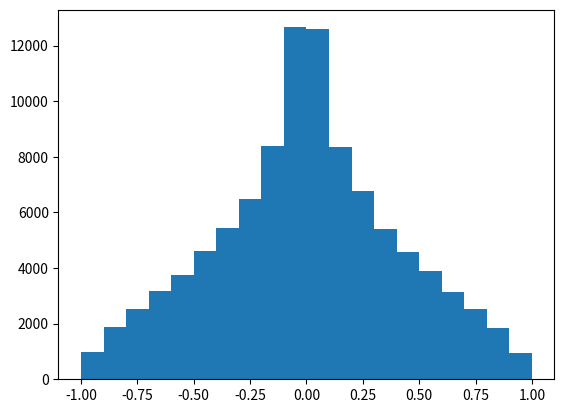
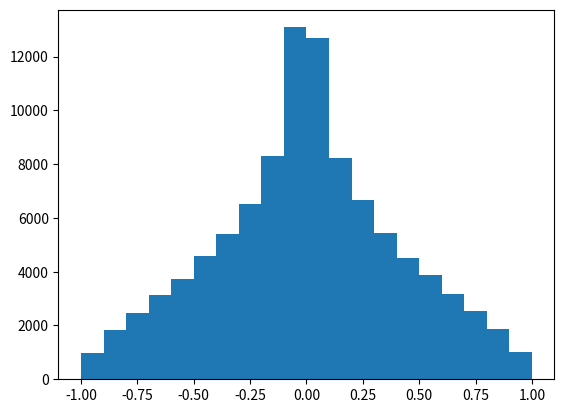
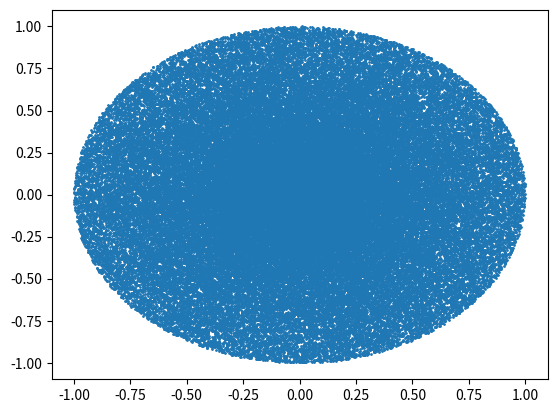

Write the Python code that produced these figures, in order.
import statistics
import pandas as pd
import numpy as np
from matplotlib import pyplot as plt
from scipy.stats import poisson
from scipy.stats import norm
from scipy.integrate import quad
import scipy.integrate as spi


# 1: BASIC PROBABILITIES AND VISUALIZATIONS (1)
# a) Bernoulli distribution
def bernoulli(p):
    r = 1 - p
    p_l = {"0": r, "1": p}  # Success: vote = "for" = 1 , Failure: vote = "against" = 0
    votes = list(p_l.keys())  # get key values from dictionary
    values = list(p_l.values())  # get values from dictionary
    v = values  # save values for a pie chart
    fig, ax = plt.subplots(figsize=(7, 5))  # bar length, height
    ax.bar(votes, values, 1, edgecolor="gray", linewidth=3)
    plt.xlabel("Vote")
    plt.ylabel("Probability")
    for values in ax.containers:  # show values above bar
        ax.bar_label(values)
    plt.show()

    plt.clf()  # clear previous plot
    plt.pie(v, labels=votes, autopct="%1.1f%%")  # plot a pie chart with percentages
    plt.show()

    expected_value = p
    print(f"Expected value = {expected_value}")


# bernoulli(0.27)

# b) Poisson distribution
def poisson_calculation(mu_poisson):
    poisson_probability = []    # list to store probabilities
    x_l = []    # list to store number of meteorites
    for i in range(1000):
        y = poisson.pmf(k=i, mu=mu_poisson)  # mu = 𝜆/expectancy , k = probability that it will happen
        if y > 0.005:
            poisson_probability.append(y)
            x_l.append(i)

    # calculate poisson variance, mean and median
    variance_poisson = poisson.var(mu=mu_poisson, loc=0)
    mean_poisson = poisson.mean(mu=mu_poisson, loc=0)
    median_poisson = poisson.median(mu=mu_poisson, loc=0)

    plt.clf()

    # plot poisson distribution with line plot
    plt.plot(x_l, poisson_probability, color="Green", label="Poisson distribution")
    plt.xlabel("N. of meteorites falling")
    plt.ylabel("Probability")

    # plot medan and variance with scatter plot
    plt.scatter(median_poisson, max(poisson_probability), color="red", label="Median", s=50)
    plt.scatter(variance_poisson, max(poisson_probability), color="orange", label="Variance", marker="x", s=100)

    plt.legend(loc=3)
    plt.show()

    print(f"Median: {median_poisson}")
    print(f"Variance: {variance_poisson}")
    print(f"Mean: {mean_poisson}")

    # table of Probability and N. of meteorites
    meteorites_table = pd.DataFrame(list(zip(poisson_probability, x_l)), columns=["Probability", "N. of meteorites"])
    print(meteorites_table)


# poisson_calculation(37)

# c) probability density
# 0. 3e−0.5 𝑦 + 0. 6e−0.25 𝑦
# a * np.exp(-0.5 * y) + b * np.exp(-0.25 * y)
# 0.55555555* e^(-0.5 * y) + 0.444444* e^(-0.25 * y)

# define function and periodic variables
def prob_density(aa, bb):
    aa = (aa % 1) / 99
    bb = (bb % 1) / 99
    return lambda y: aa * np.exp(-0.5 * y) + bb * np.exp(-0.25 * y)


def probability_density_function(a, b):
    minute_probabilities = []
    for i in range(119, 241):
        result_by_min, none = spi.fixed_quad(prob_density(a, b), i / 60, (i + 1) / 60)
        minute_probabilities.append(result_by_min * 100)

    # return probability between 2 and 4 hours
    result_by_h, none = spi.fixed_quad(prob_density(a, b), 2, 4)
    print(result_by_h * 100)

    # mean and variance
    mean = round(np.mean(minute_probabilities), 5)
    variance = np.std(minute_probabilities) ** 2
    variance = round(variance, 10)

    # plot histogram
    plt.clf()
    plt.bar(np.arange(119, 241, 1), minute_probabilities, color="blue", fill=False, width=1, label="prob. histogram")
    plt.plot(np.arange(119, 241, 1), minute_probabilities, color="green", label="probability function")

    plt.scatter(150, minute_probabilities[30], label="Q1", color="red")
    plt.scatter(180, minute_probabilities[60], label="Q2", color="red")
    plt.scatter(210, minute_probabilities[90], label="Q3", color="red")

    plt.text(210, .006, r'$\mu=\ $')
    plt.text(217, .006, mean)
    plt.text(210, .005, r'$\sigma=\ $')
    plt.text(217, .005, variance)

    plt.legend(loc=3)
    plt.xlabel("Minutes")
    plt.ylabel("Probability")
    plt.show()


# probability_density_function(0.83, 0.16)

# 2.
# a) Calculate the sample covariance as well as the sample’s expectations (mean) and variances of 𝑋 and 𝑌.
# Covariance; Cov(X,Y) = Σ(Xi – μ)(Yj – ν) / (n-1)
# the expected value is the sum of; [(each of the possible outcomes) × (the probability of the outcome occurring)]
# Variance; Var(X) = E[ (X – m)2 ]; where m is the mean value E(X)

# load data into dataframe and calc. cov, E[X, Y], var[X, Y]
def sample(xy_values):
    x_l = []
    for i in range(0, 40, 2):
        x_value = xy_values.split(",")[i]
        x_value = x_value.replace("(", "")
        x_value = x_value.replace("\n", "")
        x_value = x_value.replace("−", "-")
        x_value = float(x_value)
        x_l.append(x_value)
    # print(x_l)

    y_l = []
    for i in range(1, 41, 2):
        y_value = xy_values.split(",")[i]
        y_value = y_value.replace(")", "")
        y_value = y_value.replace("\n", "")
        y_value = y_value.replace("−", "-")
        y_value = float(y_value)
        y_l.append(y_value)
    # print(y_l)

    df = pd.DataFrame(list(zip(x_l, y_l)), columns=['X', 'Y'])
    df = df.astype(float)
    # print(df)
    x_mean = df["X"].mean()
    y_mean = df["Y"].mean()
    # print(f"x_mean = {x_mean}, y_mean = {y_mean}")

    # covariance = Cov(X,Y) = Σ(Xi – μ)(Yj – ν) / (n)
    # expected value of x and y; E[X, Y] = E(X) = S x P(X = x)
    # Var(X) = E[ (X – m)2 ]; Var(Y) = E[ (Y – m)2 ]
    sum_cov = 0
    x_exp = 0
    y_exp = 0
    for i in range(20):
        xc = df.iloc[i, 0]
        yc = df.iloc[i, 1]
        sum_cov += (xc - x_mean) * (yc - y_mean)    # covariance

        x_exp += xc * (1/20)    # x expected value
        y_exp += yc * (1/20)    # y expected value

    covariance = sum_cov / 20

    var_x = 0
    var_y = 0
    mean_x = df["X"].mean()
    mean_y = df["Y"].mean()
    for i in range(20):
        xc = df.iloc[i, 0]
        yc = df.iloc[i, 1]

        var_x += ((xc - mean_x) ** 2)
        var_y += ((yc - mean_y) ** 2)

    var_x /= 20
    var_y /= 20

    print(f"Covariance = {covariance}")
    print(f"x expected value = {x_exp}")
    print(f"y expected value = {y_exp}")
    print(f"x variance = {var_x}")
    print(f"y variance = {var_y}")
    print(f"Standard deviation of x = {np.sqrt(var_x)}")
    print(f"Standard deviation of y = {np.sqrt(var_y)}")

    # plot scatter plot
    plt.clf()
    plt.scatter(df["X"], df["Y"], color="green")
    plt.xlabel("X values")
    plt.ylabel("Y values")
    plt.show()

    # Y values graph
    plt.clf()
    nl = np.arange(1, 21, 1)
    plt.scatter(nl, df["Y"], color="green")
    plt.xticks(nl)
    plt.xlabel("n")
    plt.ylabel("Y values")
    plt.show()

    # X values graph
    plt.clf()
    nl = np.arange(1, 21, 1)
    plt.scatter(nl, df["X"], color="green")
    plt.xticks(nl)
    plt.xlabel("n")
    plt.ylabel("X values")
    plt.show()


values_c = """(−1.202, 563.024), (2.112, 291.072), (2.827, −893.619), (−0.314, 1321.814),
(−1.477, −91.573), (−6.516, 446.336), (−0.920, −111.487), (3.477, −153.165),
(−7.273, 1076.221), (2.251, 477.931), (−0.713, 909.696), (−0.853, 226.865),
(−3.176, 389.413), (1.913, −47.169), (−1.070, −178.695), (−3.385, 744.486),
(−9.506, 362.670), (−7.004, 364.578), (0.504, 324.975), (2.861, −360.571)"""

# sample(values_c)

# 2. b)
xs = []
ys = []
hist_bins = np.arange(-1, 1.01, 0.1)
for n in range(10 ** 5):
    # radius = np.sqrt(np.random.uniform())
    radius = np.random.uniform()
    theta = 2 * np.pi * np.random.uniform()
    x_cord = radius * np.cos(theta)
    y_cord = radius * np.sin(theta)

    xs.append(x_cord)
    ys.append(y_cord)

plt.figure(1)
plt.hist(xs, hist_bins)

plt.figure(2)
plt.hist(ys, hist_bins)

plt.figure(3)
plt.scatter(xs, ys, s=1)
plt.show()
